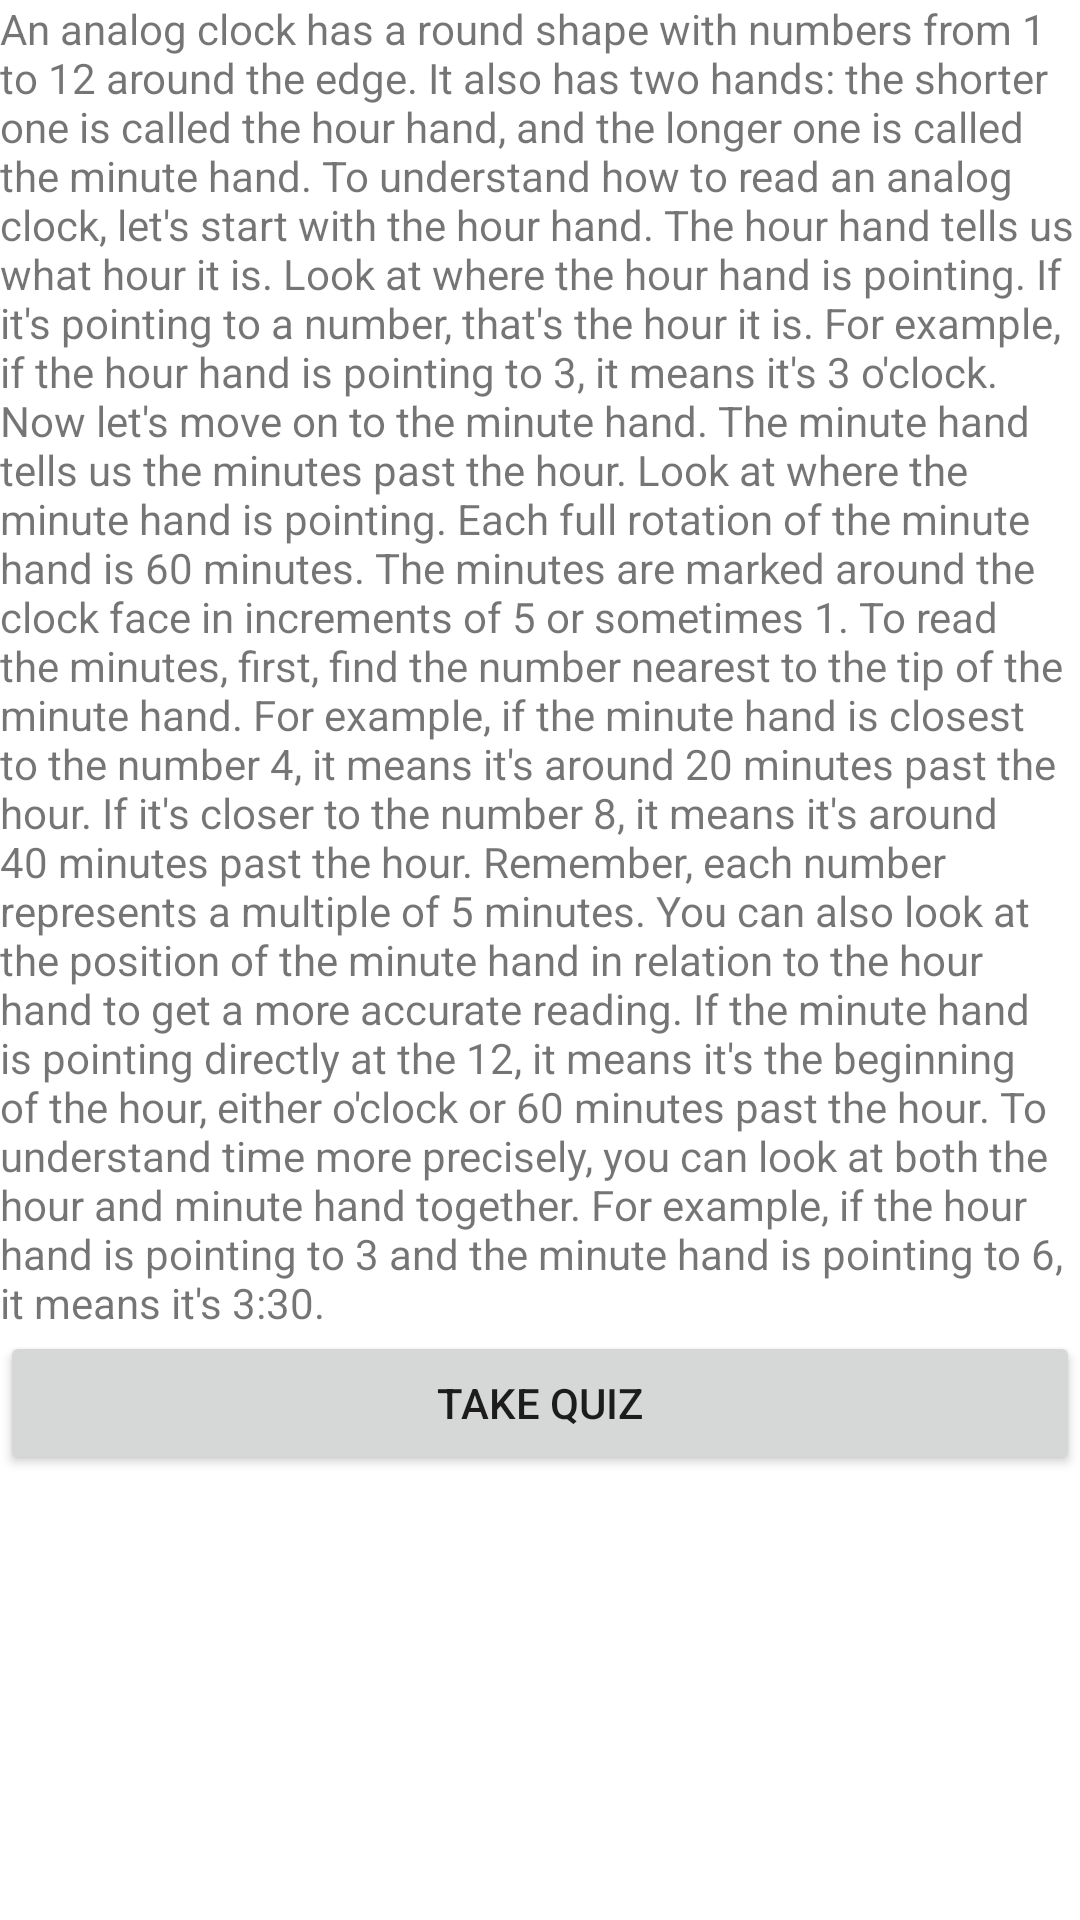

Produce the Android XML layout that renders to this screen, including the resource entries it uses.
<!-- AndroidManifest.xml: application theme Theme.Cmpproject001 -->
<!-- res/layout/activity_clock_lesson.xml -->
<?xml version="1.0" encoding="utf-8"?>
<androidx.constraintlayout.widget.ConstraintLayout xmlns:android="http://schemas.android.com/apk/res/android"
    xmlns:app="http://schemas.android.com/apk/res-auto"
    xmlns:tools="http://schemas.android.com/tools"
    android:id="@+id/clock_lesson_text"
    android:layout_width="match_parent"
    android:layout_height="match_parent"
    tools:context=".ClockLesson">

    <ScrollView
        android:layout_width="match_parent"
        android:layout_height="match_parent">

        <LinearLayout
            android:layout_width="match_parent"
            android:layout_height="wrap_content"
            android:orientation="vertical">

            <TextView
                android:id="@+id/textView"
                android:layout_width="match_parent"
                android:layout_height="wrap_content"
                android:text="@string/clock_lesson_text" />

            <Button
                android:id="@+id/clock_lesson_quiz"
                android:layout_width="match_parent"
                android:layout_height="wrap_content"
                android:text="@string/clock_lesson_quiz" />
        </LinearLayout>
    </ScrollView>
</androidx.constraintlayout.widget.ConstraintLayout>
<!-- resources referenced by this layout -->
<resources>
  <string name="clock_lesson_quiz">Take Quiz</string>
  <string name="clock_lesson_text">An analog clock has a round shape with numbers from 1 to 12 around the edge. It also has two hands: the shorter one is called the hour hand, and the longer one is called the minute hand.
  
  To understand how to read an analog clock, let\'s start with the hour hand. The hour hand tells us what hour it is. Look at where the hour hand is pointing. If it\'s pointing to a number, that\'s the hour it is. For example, if the hour hand is pointing to 3, it means it\'s 3 o\'clock.
  
  Now let\'s move on to the minute hand. The minute hand tells us the minutes past the hour. Look at where the minute hand is pointing. Each full rotation of the minute hand is 60 minutes. The minutes are marked around the clock face in increments of 5 or sometimes 1.
  
  To read the minutes, first, find the number nearest to the tip of the minute hand. For example, if the minute hand is closest to the number 4, it means it\'s around 20 minutes past the hour. If it\'s closer to the number 8, it means it\'s around 40 minutes past the hour. Remember, each number represents a multiple of 5 minutes.
  
  You can also look at the position of the minute hand in relation to the hour hand to get a more accurate reading. If the minute hand is pointing directly at the 12, it means it\'s the beginning of the hour, either o\'clock or 60 minutes past the hour.
  
  To understand time more precisely, you can look at both the hour and minute hand together. For example, if the hour hand is pointing to 3 and the minute hand is pointing to 6, it means it\'s 3:30.</string>
  <style name="Theme.Cmpproject001" parent="Theme.MaterialComponents.DayNight.NoActionBar">
          
          <item name="colorPrimary">@color/purple_500</item>
          <item name="colorPrimaryVariant">@color/purple_700</item>
          <item name="colorOnPrimary">@color/white</item>
          
          <item name="colorSecondary">@color/teal_200</item>
          <item name="colorSecondaryVariant">@color/teal_700</item>
          <item name="colorOnSecondary">@color/black</item>
          
          <item name="android:statusBarColor">?attr/colorPrimaryVariant</item>
          
      </style>
  <color name="purple_500">#FF6200EE</color>
  <color name="purple_700">#FF3700B3</color>
  <color name="white">#FFFFFFFF</color>
  <color name="teal_200">#FF03DAC5</color>
  <color name="teal_700">#FF018786</color>
  <color name="black">#FF000000</color>
</resources>
